Photos from the image-classification dataset "Real-Time-Road-Condition-Detection-Using-Dashcam-Video" in the GitHub repository CabuleaVictorAndrei/Real-Time-Road-Condition-Detection-Using-Dashcam-Video. Its 3 classes are: clear, snowy, wet.

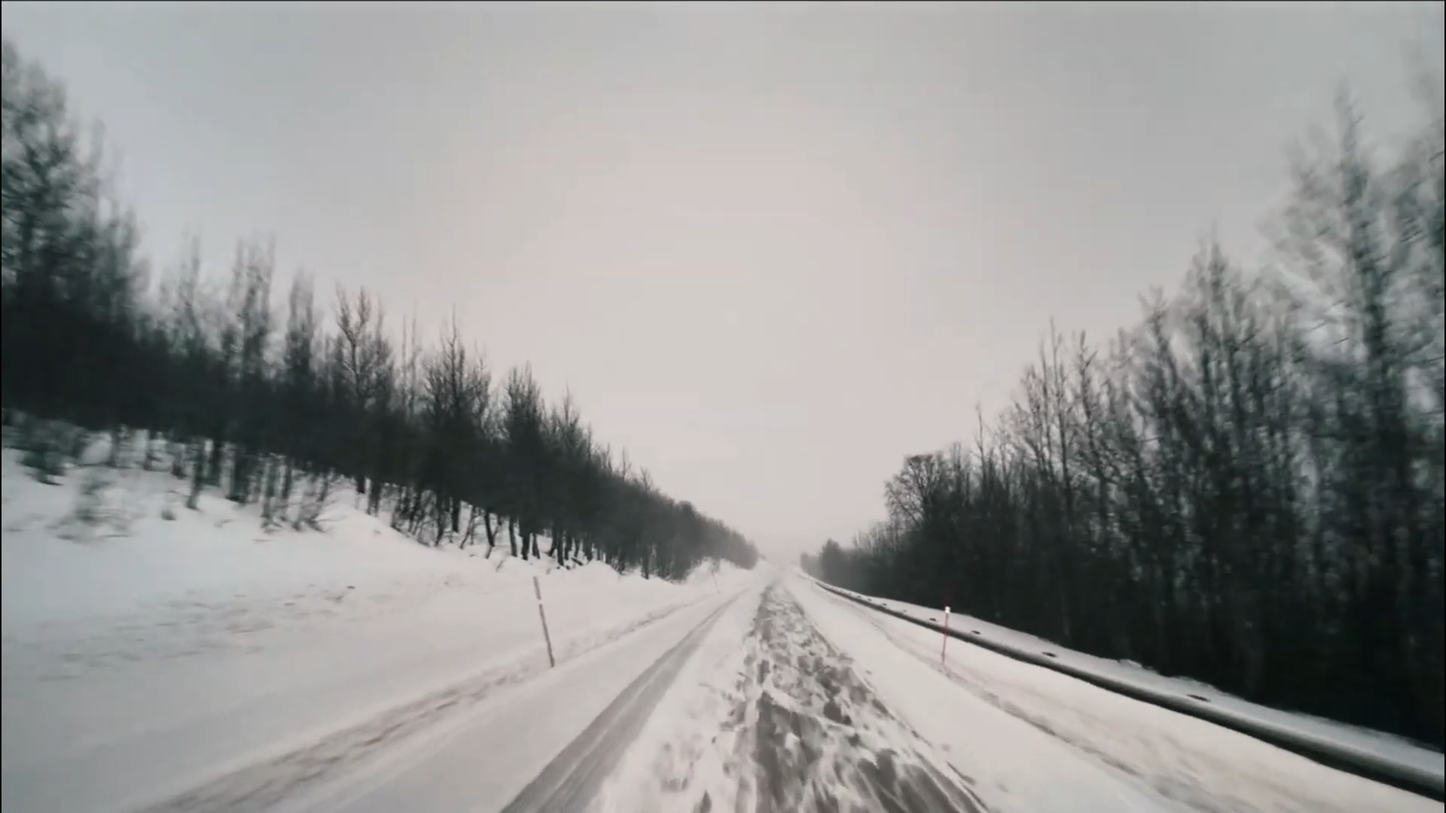
Label: snowy

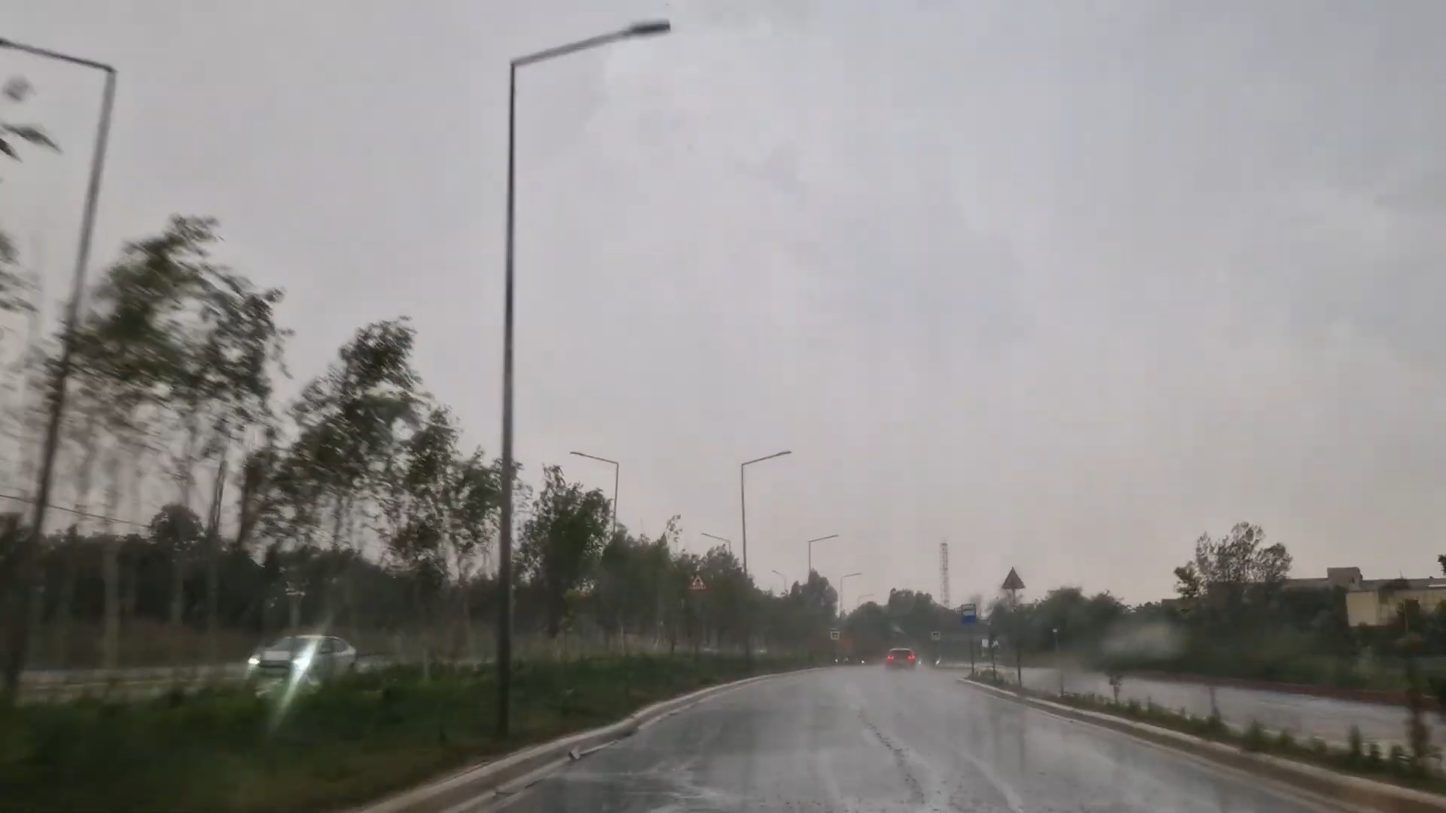
Label: wet

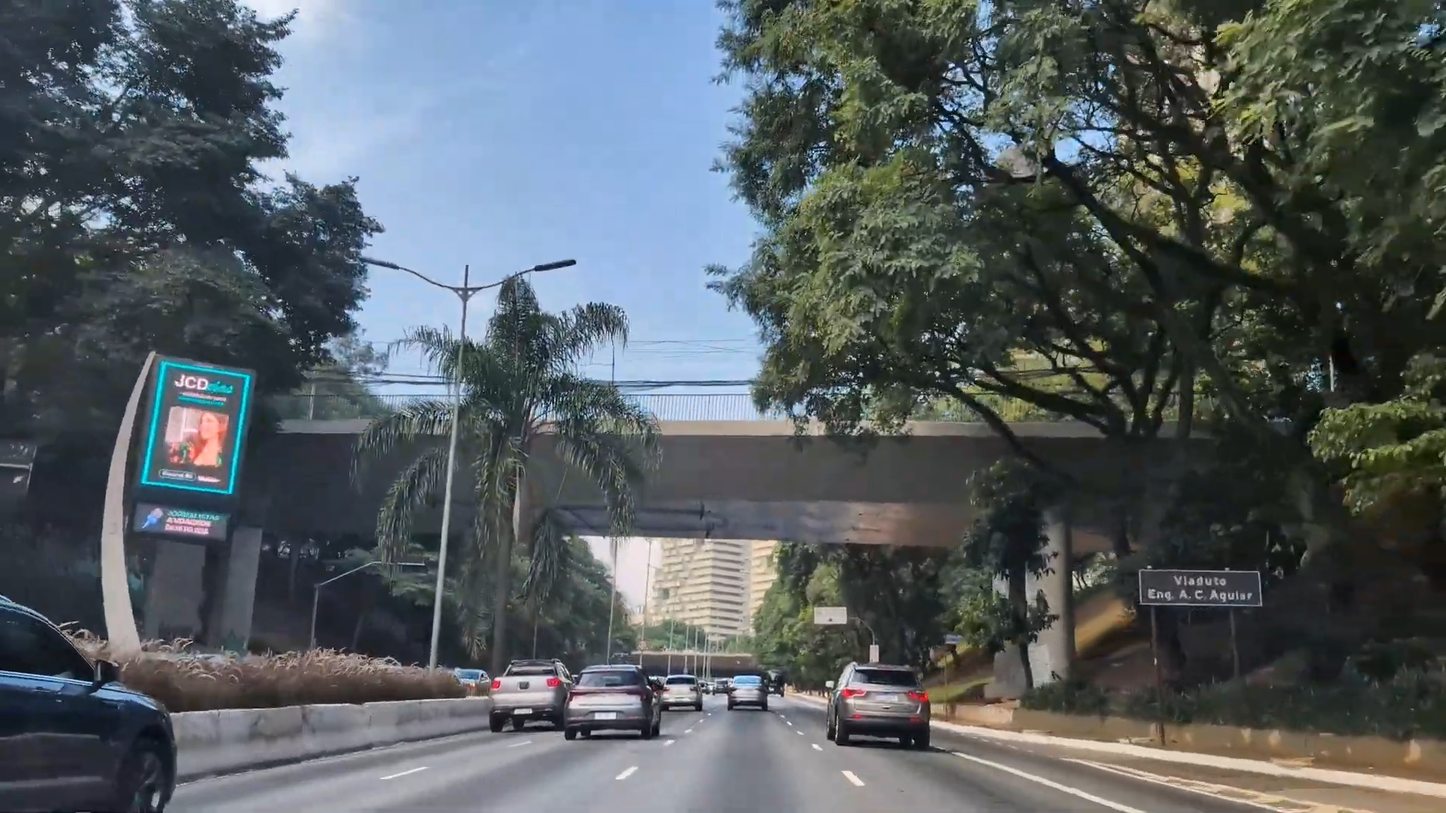
Label: clear

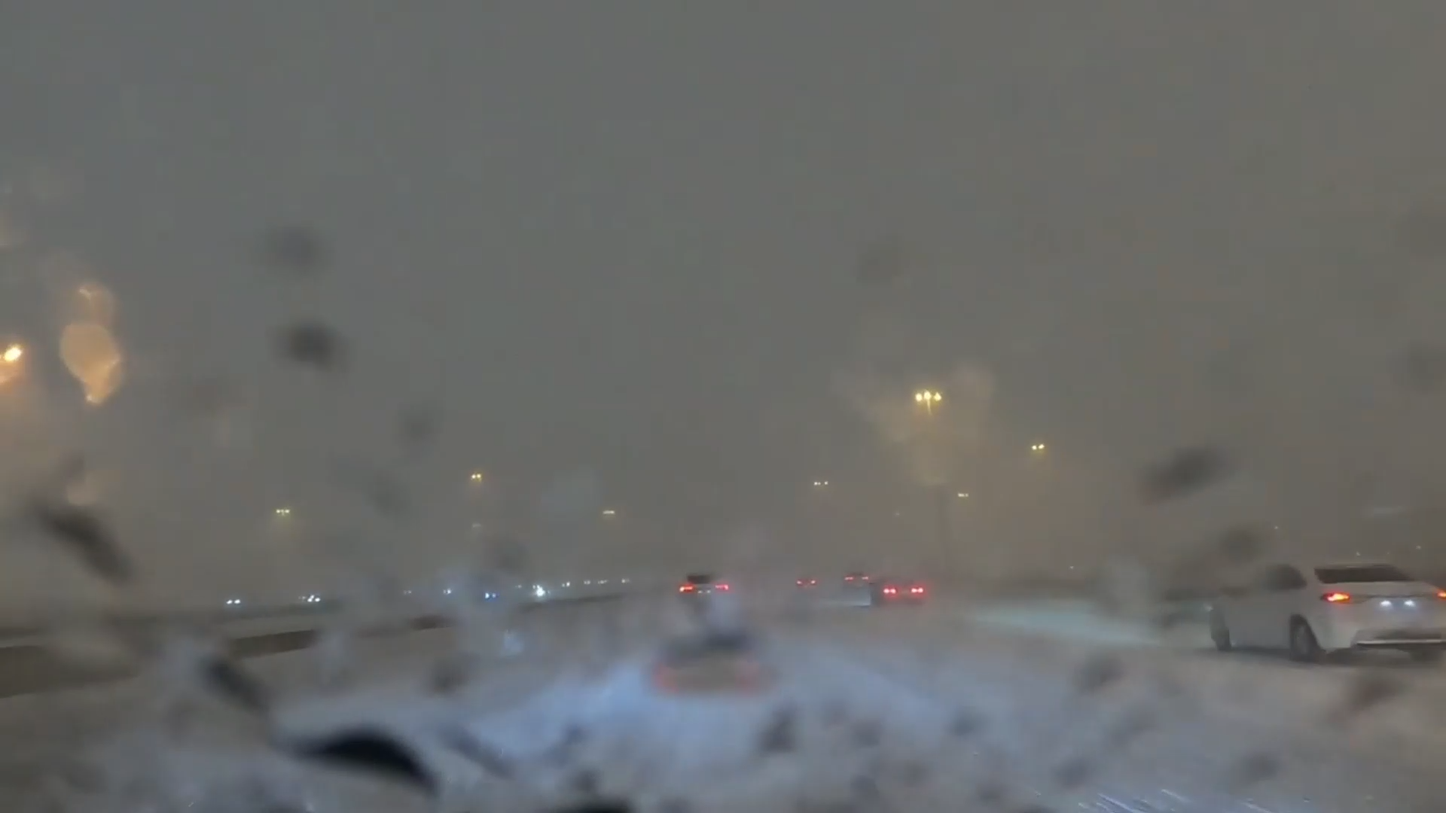
Label: snowy

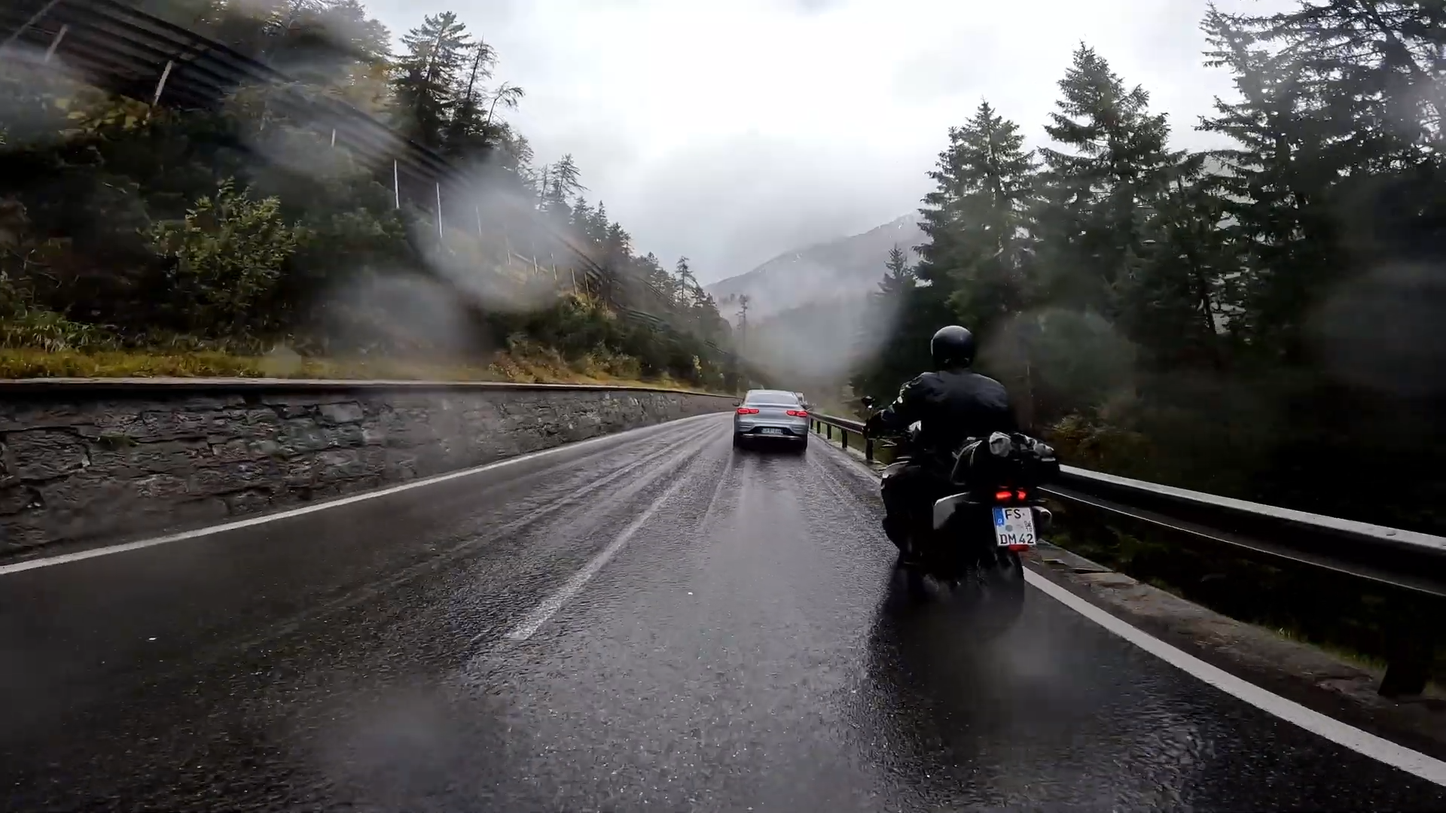
Label: wet

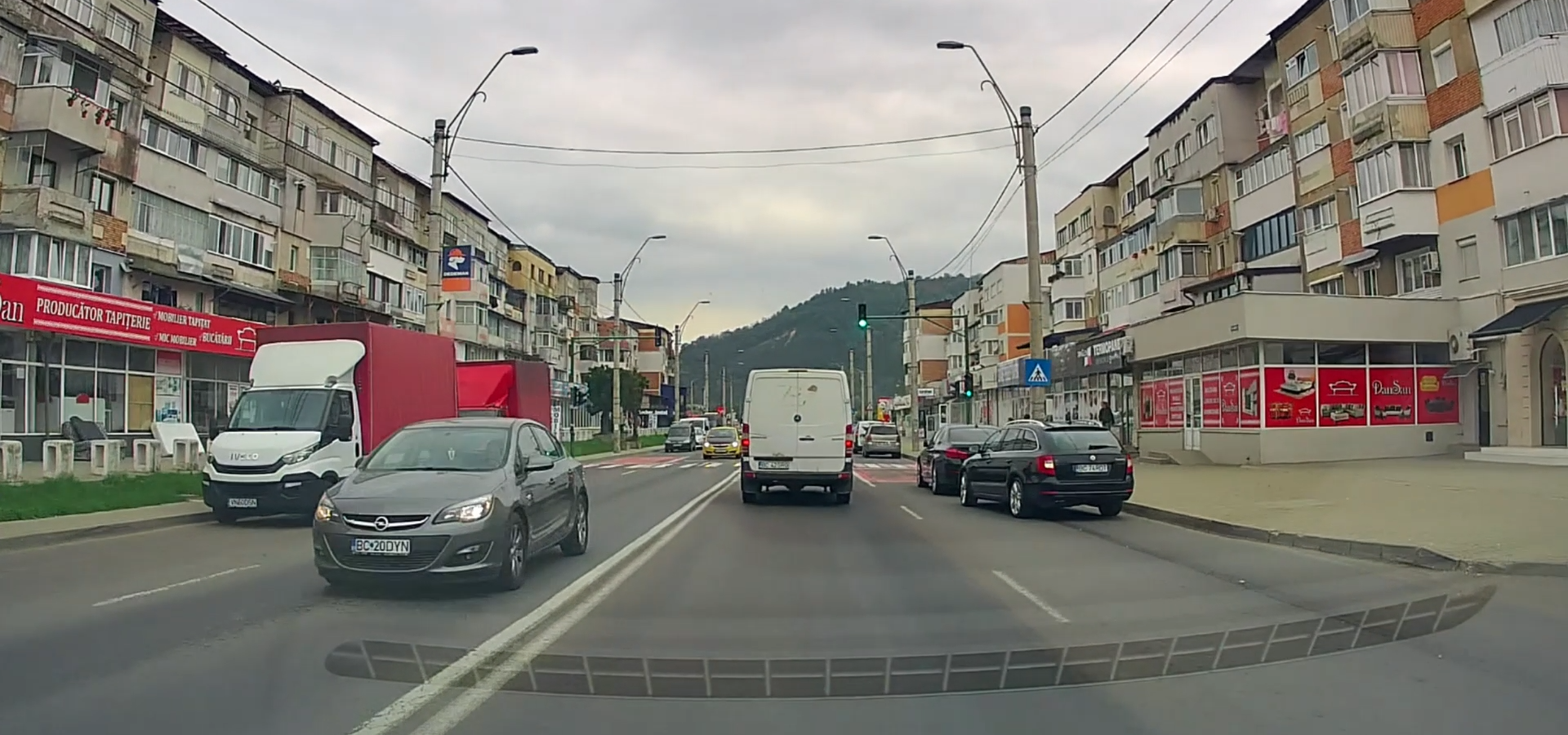
Label: clear
